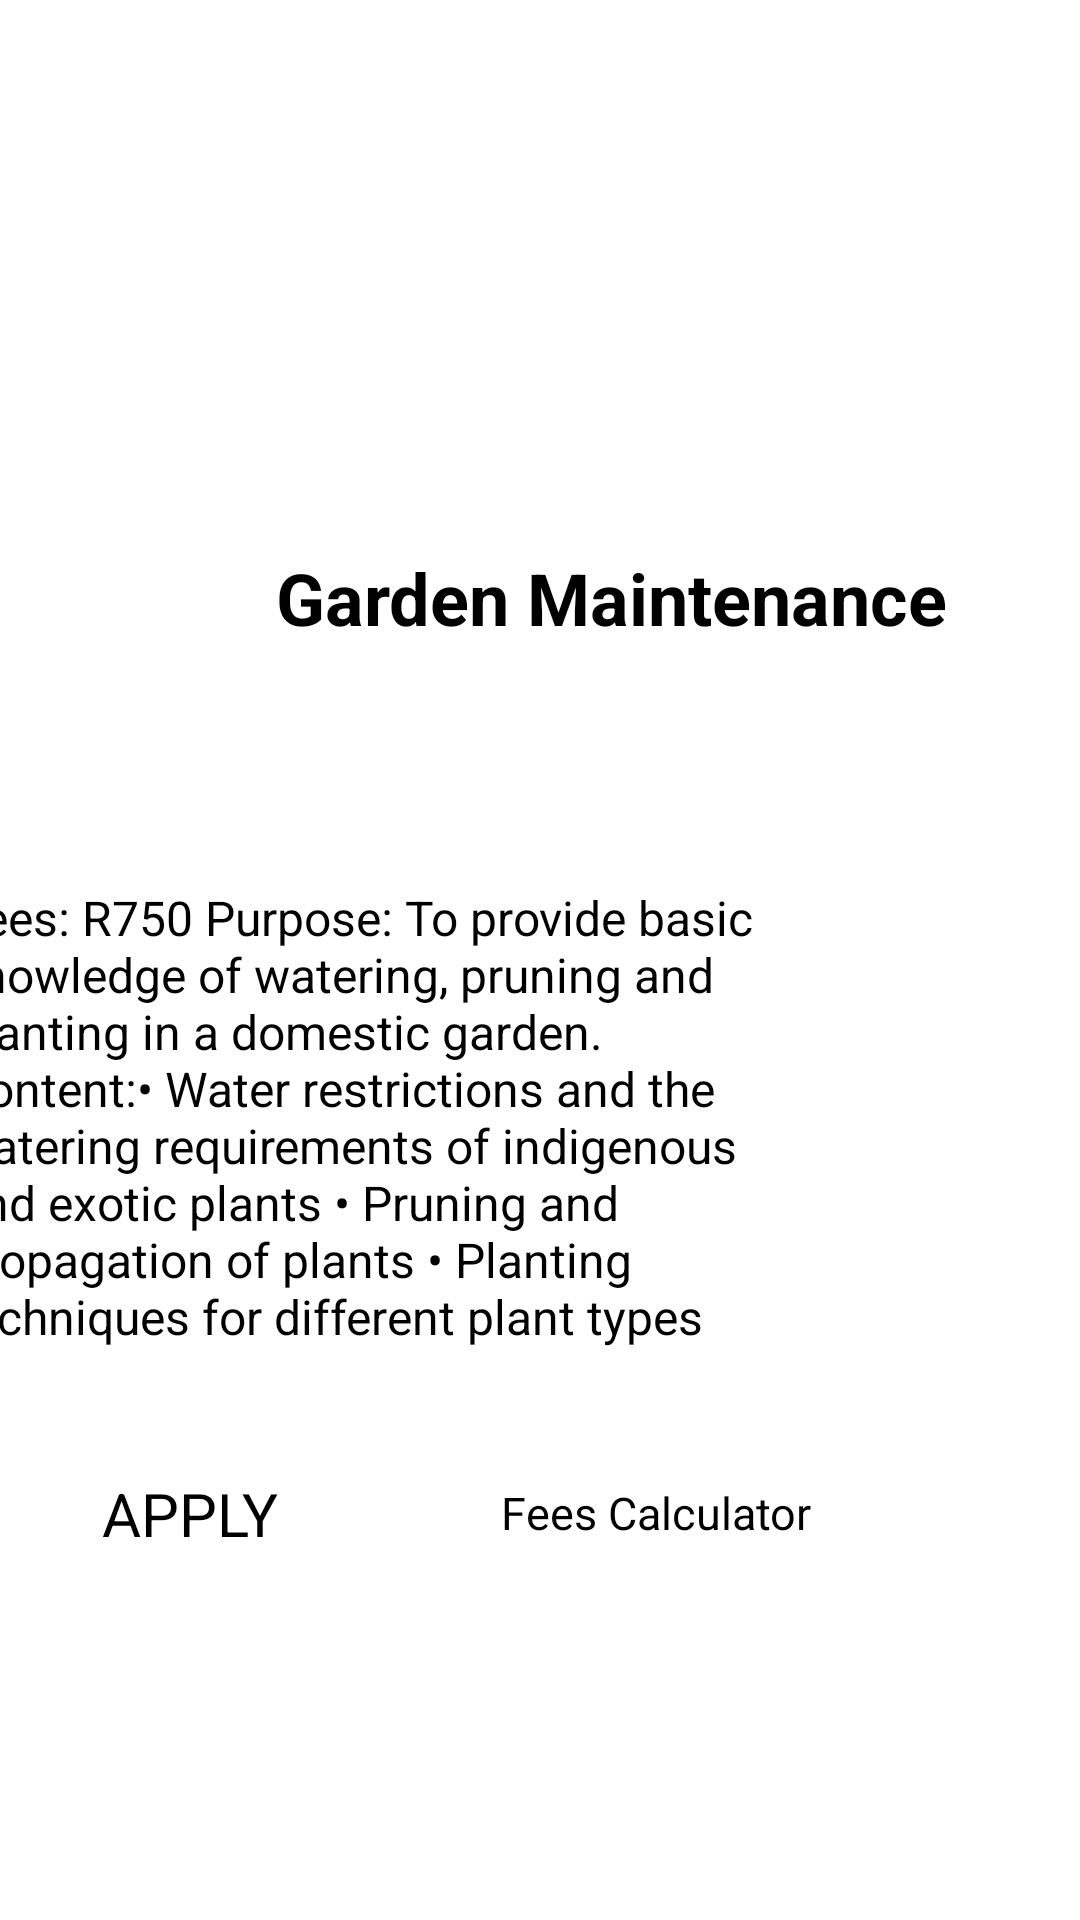

Write the Android layout XML for this screen, with the resource values it uses.
<!-- AndroidManifest.xml: application theme Theme.Finalproject3 -->
<!-- res/layout/activity_garden_screen.xml -->
<?xml version="1.0" encoding="utf-8"?>
<androidx.constraintlayout.widget.ConstraintLayout xmlns:android="http://schemas.android.com/apk/res/android"
    xmlns:app="http://schemas.android.com/apk/res-auto"
    xmlns:tools="http://schemas.android.com/tools"
    android:layout_width="match_parent"
    android:layout_height="match_parent"
    tools:context=".GardenScreen">

    <ImageView
        android:id="@+id/imageView8"
        android:layout_width="207dp"
        android:layout_height="143dp"
        android:layout_marginStart="100dp"
        android:layout_marginTop="4dp"
        app:layout_constraintStart_toStartOf="parent"
        app:layout_constraintTop_toTopOf="parent"
        app:srcCompat="@drawable/logo" />

    <TextView
        android:id="@+id/textView8"
        android:layout_width="225dp"
        android:layout_height="80dp"
        android:layout_marginStart="92dp"
        android:layout_marginTop="36dp"
        android:text="Garden Maintenance"
        android:textSize="24sp"
        android:textStyle="bold"
        app:layout_constraintStart_toStartOf="parent"
        app:layout_constraintTop_toBottomOf="@+id/imageView8" />

    <TextView
        android:id="@+id/textView9"
        android:layout_width="275dp"
        android:layout_height="215dp"
        android:layout_marginTop="32dp"
        android:layout_marginEnd="100dp"
        android:text="Fees: R750 Purpose: To provide basic knowledge of watering, pruning and planting in a domestic garden. Content:• Water restrictions and the watering requirements of indigenous and exotic plants • Pruning and propagation of plants • Planting techniques for different plant types"
        android:textSize="16sp"
        app:layout_constraintEnd_toEndOf="parent"
        app:layout_constraintTop_toBottomOf="@+id/textView8" />

    <Button
        android:id="@+id/button9"
        android:layout_width="126dp"
        android:layout_height="55dp"
        android:layout_marginStart="34dp"
        android:layout_marginBottom="94dp"
        android:text="APPLY"
        android:textSize="20sp"
        app:layout_constraintBottom_toBottomOf="parent"
        app:layout_constraintStart_toStartOf="parent" />

    <Button
        android:id="@+id/button10"
        android:layout_width="157dp"
        android:layout_height="54dp"
        android:layout_marginEnd="36dp"
        android:layout_marginBottom="92dp"
        android:text="Fees Calculator"
        android:textSize="15sp"
        app:layout_constraintBottom_toBottomOf="parent"
        app:layout_constraintEnd_toEndOf="parent" />
</androidx.constraintlayout.widget.ConstraintLayout>
<!-- resources referenced by this layout -->
<resources>
  <!-- drawable logo: png bitmap (drawable, 88080 bytes) -->
</resources>
